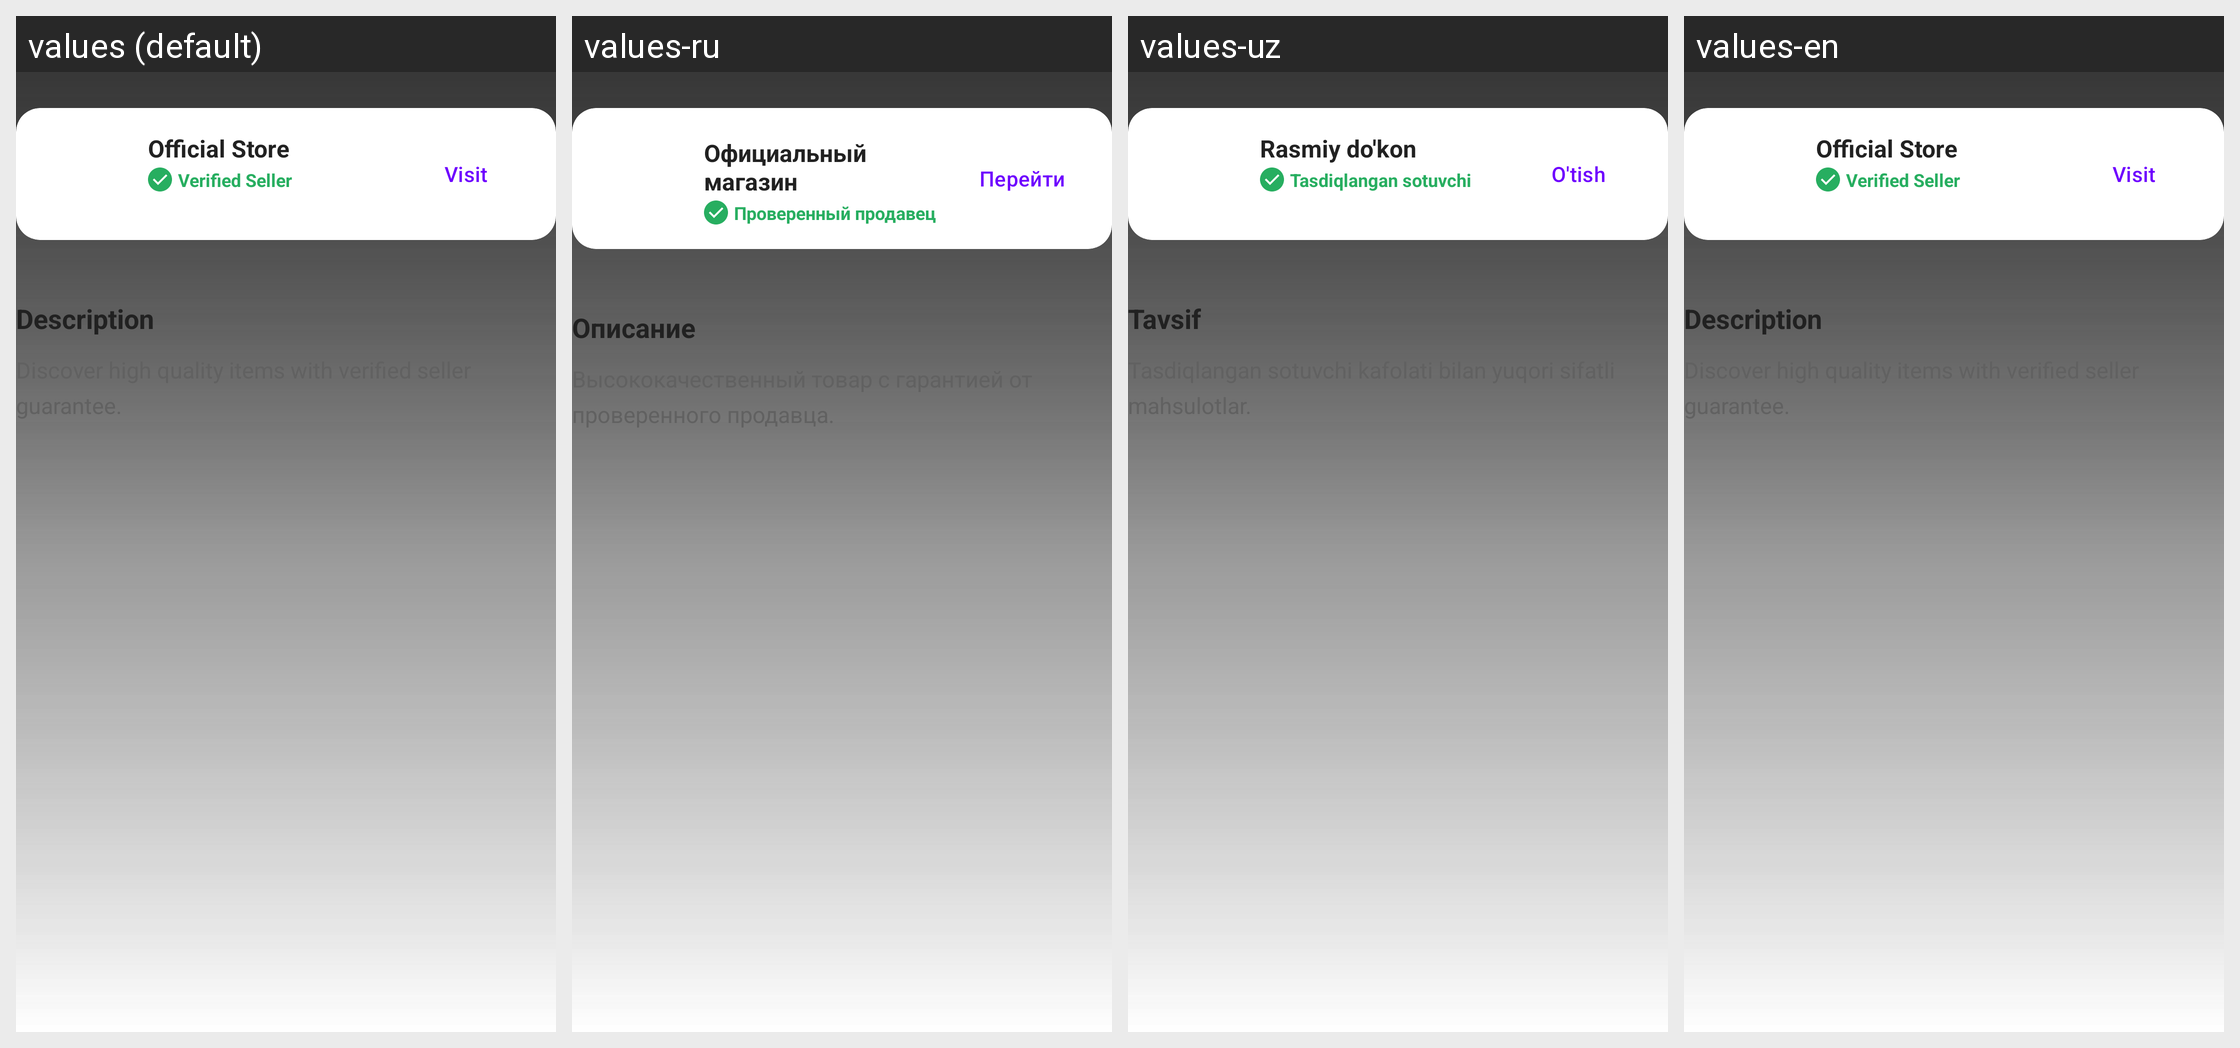

The same Android screen rendered under several of its app's locales, left to right. List the strings drawn on it with the default value and each locale's translation.
Android screen res/layout/layout_details_generic.xml rendered under 4 locales, left to right: values (default), values-ru, values-uz, values-en. Device: Nexus 5 (rendered at 1080×1920; each locale shown at half size, 540×960, under a caption strip naming it); theme Theme.Zarur.
Strings drawn on this screen, with the default value and each locale's value (text and hints the layout hard-codes, and strings that could not be matched under every locale, appear in the picture but are not listed):

seller_name
  values: Official Store
  values-ru: Официальный магазин
  values-uz: Rasmiy do'kon
  values-en: Official Store

verified_seller
  values: Verified Seller
  values-ru: Проверенный продавец
  values-uz: Tasdiqlangan sotuvchi
  values-en: Verified Seller

visit_seller
  values: Visit
  values-ru: Перейти
  values-uz: O'tish
  values-en: Visit

product_description_title
  values: Description
  values-ru: Описание
  values-uz: Tavsif
  values-en: Description
